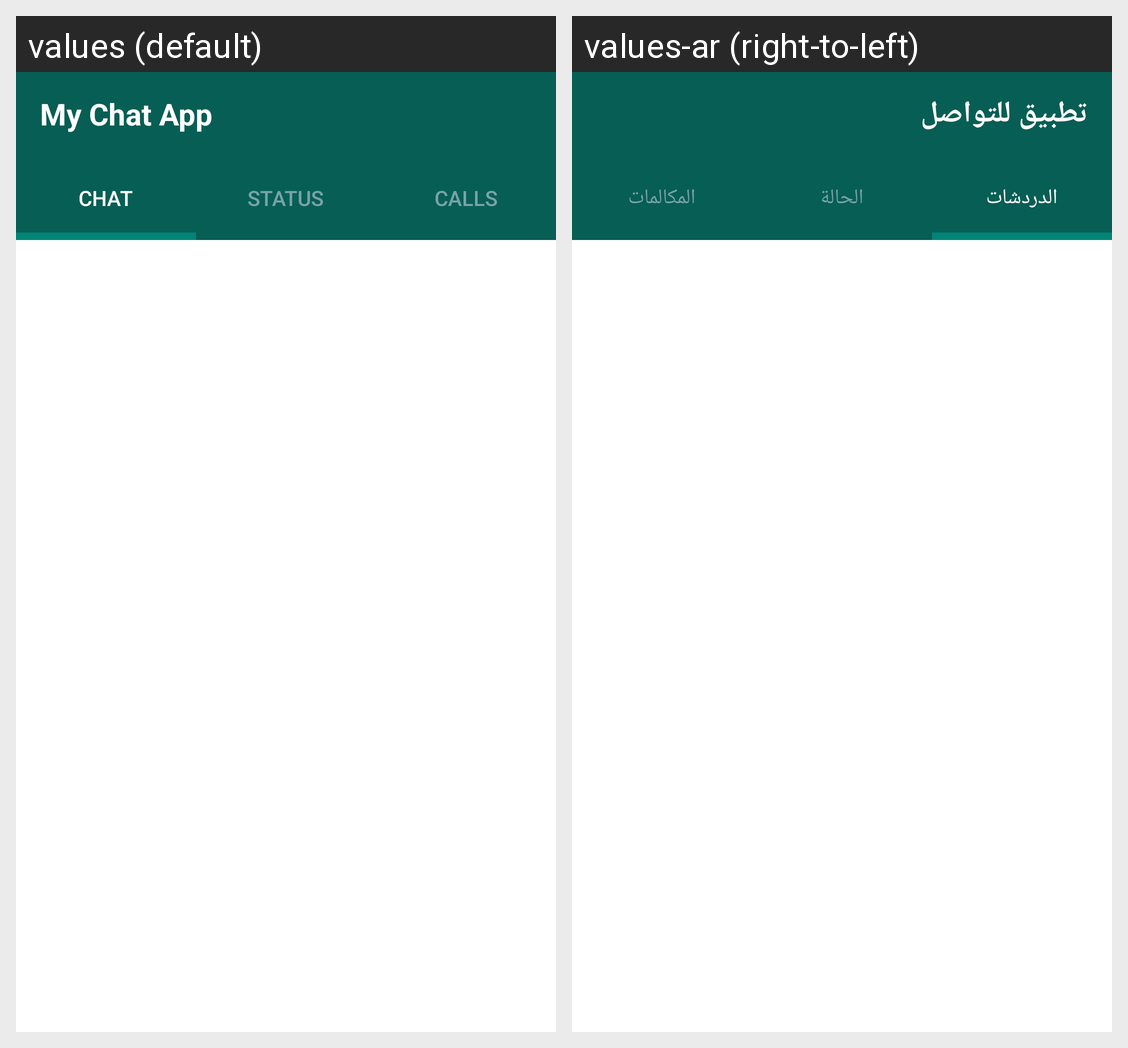

Strings drawn on this Android screen and how each of the app's shown locales translates them:
Android screen res/layout/activity_chat.xml rendered under 2 locales, left to right: values (default), values-ar (right-to-left). Device: Nexus 5 (rendered at 1080×1920; each locale shown at half size, 540×960, under a caption strip naming it); theme Theme.MyChatApp.
Strings drawn on this screen, with the default value and each locale's value (text and hints the layout hard-codes, and strings that could not be matched under every locale, appear in the picture but are not listed):

ChatActv_TvApp
  values: My Chat App
  values-ar: تطبيق للتواصل

ChatActv_TvToolbarChat
  values: chat
  values-ar: الدردشات

ChatActv_TvTollbarStatus
  values: status
  values-ar: الحالة

ChatActv_TvTollbarCalls
  values: calls
  values-ar: المكالمات
